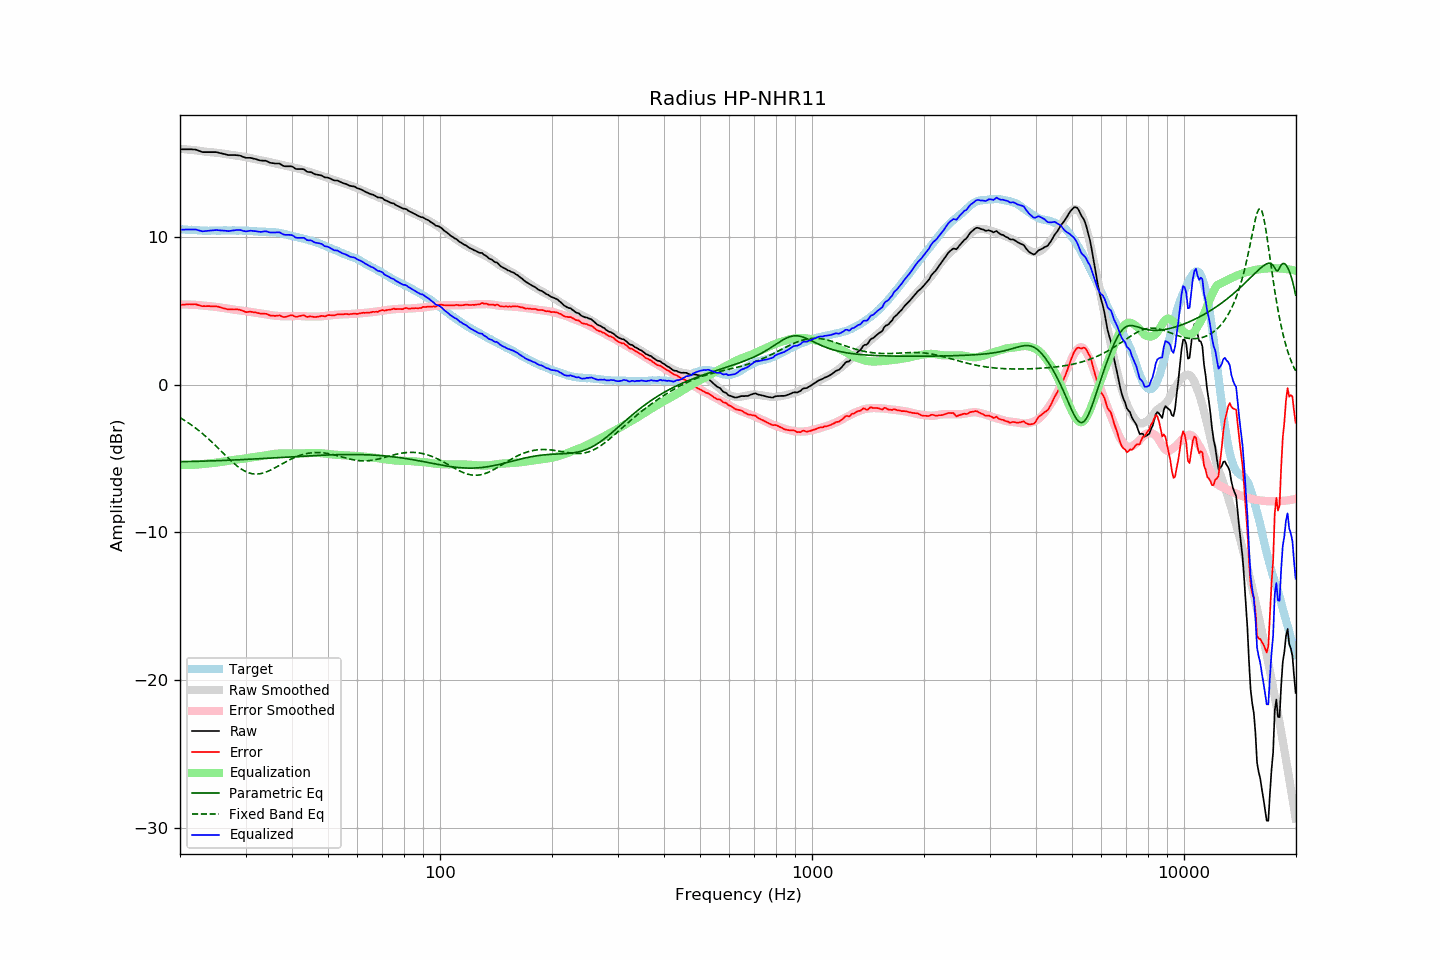

Values plotted in this chart, from the file beside it:
frequency, raw, error, smoothed, error_smoothed, equalization, parametric_eq, fixed_band_eq, equalized_raw, equalized_smoothed, target
20.00, 15.95, 5.41, 15.98, 5.44, -5.44, -5.21, -2.23, 10.51, 10.54, 10.54
20.20, 15.95, 5.42, 15.97, 5.44, -5.44, -5.21, -2.29, 10.51, 10.53, 10.53
20.40, 15.95, 5.43, 15.96, 5.44, -5.44, -5.20, -2.36, 10.51, 10.52, 10.52
20.61, 15.95, 5.43, 15.95, 5.44, -5.44, -5.20, -2.42, 10.51, 10.51, 10.52
20.81, 15.95, 5.45, 15.94, 5.44, -5.44, -5.20, -2.49, 10.51, 10.51, 10.50
21.02, 15.95, 5.45, 15.93, 5.43, -5.43, -5.20, -2.57, 10.52, 10.50, 10.50
21.23, 15.95, 5.46, 15.92, 5.43, -5.43, -5.20, -2.64, 10.52, 10.49, 10.49
21.44, 15.95, 5.45, 15.91, 5.43, -5.43, -5.19, -2.71, 10.52, 10.48, 10.50
21.66, 15.94, 5.45, 15.90, 5.42, -5.42, -5.19, -2.79, 10.52, 10.48, 10.49
21.87, 15.94, 5.46, 15.89, 5.42, -5.42, -5.19, -2.87, 10.52, 10.47, 10.48
22.09, 15.92, 5.45, 15.88, 5.41, -5.41, -5.19, -2.96, 10.51, 10.47, 10.47
22.31, 15.88, 5.41, 15.86, 5.40, -5.40, -5.18, -3.04, 10.48, 10.46, 10.47
22.54, 15.84, 5.38, 15.85, 5.39, -5.39, -5.18, -3.13, 10.45, 10.46, 10.46
22.76, 15.80, 5.35, 15.83, 5.38, -5.38, -5.18, -3.22, 10.42, 10.45, 10.45
22.99, 15.76, 5.32, 15.82, 5.37, -5.37, -5.17, -3.31, 10.39, 10.45, 10.44
23.22, 15.76, 5.33, 15.80, 5.36, -5.36, -5.17, -3.40, 10.40, 10.44, 10.43
23.45, 15.76, 5.32, 15.79, 5.35, -5.35, -5.17, -3.50, 10.41, 10.44, 10.44
23.69, 15.76, 5.33, 15.78, 5.34, -5.34, -5.16, -3.59, 10.42, 10.44, 10.43
23.92, 15.76, 5.33, 15.76, 5.33, -5.33, -5.16, -3.69, 10.43, 10.44, 10.43
24.16, 15.76, 5.32, 15.75, 5.32, -5.32, -5.16, -3.79, 10.44, 10.44, 10.44
24.40, 15.76, 5.31, 15.74, 5.31, -5.31, -5.15, -3.90, 10.45, 10.44, 10.45
24.65, 15.76, 5.31, 15.73, 5.29, -5.29, -5.15, -4.00, 10.47, 10.44, 10.45
24.89, 15.76, 5.31, 15.72, 5.28, -5.28, -5.15, -4.11, 10.48, 10.44, 10.45
25.14, 15.75, 5.31, 15.71, 5.27, -5.27, -5.14, -4.21, 10.48, 10.44, 10.44
25.39, 15.72, 5.28, 15.70, 5.25, -5.25, -5.14, -4.32, 10.47, 10.45, 10.44
25.65, 15.69, 5.25, 15.68, 5.23, -5.23, -5.13, -4.43, 10.45, 10.45, 10.44
25.91, 15.67, 5.22, 15.67, 5.22, -5.22, -5.13, -4.54, 10.45, 10.45, 10.45
26.16, 15.64, 5.18, 15.65, 5.20, -5.20, -5.12, -4.65, 10.44, 10.45, 10.46
26.43, 15.62, 5.16, 15.63, 5.18, -5.18, -5.12, -4.75, 10.44, 10.45, 10.46
26.69, 15.59, 5.13, 15.62, 5.17, -5.17, -5.12, -4.86, 10.42, 10.45, 10.46
26.96, 15.56, 5.11, 15.61, 5.15, -5.15, -5.11, -4.97, 10.41, 10.45, 10.45
27.23, 15.56, 5.11, 15.59, 5.14, -5.14, -5.11, -5.07, 10.42, 10.45, 10.45
27.50, 15.56, 5.11, 15.57, 5.12, -5.12, -5.10, -5.17, 10.44, 10.45, 10.45
27.77, 15.56, 5.10, 15.55, 5.10, -5.10, -5.10, -5.27, 10.46, 10.45, 10.46
28.05, 15.56, 5.10, 15.54, 5.08, -5.08, -5.09, -5.37, 10.48, 10.45, 10.46
28.33, 15.55, 5.11, 15.52, 5.07, -5.07, -5.09, -5.46, 10.48, 10.45, 10.44
28.62, 15.54, 5.10, 15.51, 5.06, -5.06, -5.08, -5.54, 10.48, 10.45, 10.44
28.90, 15.53, 5.08, 15.49, 5.04, -5.04, -5.08, -5.62, 10.49, 10.45, 10.45
29.19, 15.50, 5.05, 15.48, 5.03, -5.03, -5.07, -5.70, 10.47, 10.45, 10.45
29.48, 15.45, 5.01, 15.46, 5.02, -5.02, -5.07, -5.77, 10.43, 10.44, 10.44
29.78, 15.41, 4.97, 15.44, 5.00, -5.00, -5.06, -5.83, 10.41, 10.44, 10.44
30.08, 15.37, 4.92, 15.42, 4.98, -4.98, -5.06, -5.88, 10.39, 10.43, 10.45
30.38, 15.37, 4.93, 15.39, 4.96, -4.96, -5.05, -5.93, 10.40, 10.43, 10.44
30.68, 15.37, 4.95, 15.37, 4.95, -4.95, -5.04, -5.97, 10.42, 10.42, 10.42
30.99, 15.37, 4.95, 15.34, 4.93, -4.93, -5.04, -6.00, 10.44, 10.42, 10.42
31.30, 15.34, 4.93, 15.32, 4.91, -4.91, -5.03, -6.02, 10.43, 10.41, 10.41
31.61, 15.31, 4.91, 15.30, 4.90, -4.90, -5.03, -6.04, 10.41, 10.40, 10.40
31.93, 15.29, 4.90, 15.28, 4.88, -4.88, -5.02, -6.05, 10.41, 10.40, 10.39
32.24, 15.26, 4.87, 15.26, 4.87, -4.87, -5.02, -6.05, 10.39, 10.39, 10.39
32.57, 15.22, 4.85, 15.24, 4.85, -4.85, -5.01, -6.04, 10.37, 10.38, 10.37
32.89, 15.19, 4.82, 15.21, 4.84, -4.84, -5.00, -6.02, 10.35, 10.38, 10.37
33.22, 15.18, 4.81, 15.19, 4.82, -4.82, -5.00, -6.00, 10.36, 10.37, 10.37
33.55, 15.18, 4.82, 15.17, 4.80, -4.80, -4.99, -5.97, 10.38, 10.37, 10.36
33.89, 15.18, 4.81, 15.14, 4.78, -4.78, -4.98, -5.93, 10.40, 10.36, 10.37
34.23, 15.15, 4.80, 15.12, 4.76, -4.76, -4.98, -5.89, 10.38, 10.36, 10.35
34.57, 15.09, 4.74, 15.10, 4.75, -4.75, -4.97, -5.84, 10.34, 10.35, 10.35
34.92, 15.04, 4.70, 15.07, 4.73, -4.73, -4.97, -5.80, 10.31, 10.35, 10.34
35.27, 15.02, 4.67, 15.05, 4.71, -4.71, -4.96, -5.74, 10.31, 10.34, 10.35
35.62, 15.01, 4.68, 15.02, 4.69, -4.69, -4.95, -5.69, 10.32, 10.33, 10.33
35.97, 14.99, 4.66, 15.00, 4.68, -4.68, -4.95, -5.63, 10.31, 10.32, 10.33
... 635 more rows
